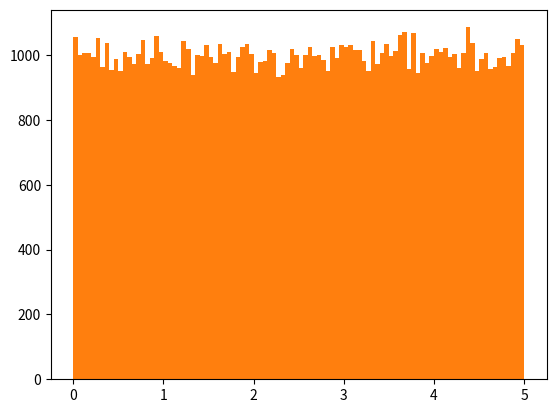

The matplotlib source for this figure:
#!/usr/bin/python3
# -*- coding:utf-8 -*-
#######################################################
# Author: liangliangSu
# Created Time: 2024-08-17 10:41
# Email: sll917@outlook.com
# Version: V1.0
# File Name: 05_机器学习-数据分布.py
#######################################################
#数据分布（Data Distribution）
#在本教程稍早之前，我们仅在例子中使用了非常少量的数据，目的是为了了解不同的概念。
#在现实世界中，数据集要大得多，但是至少在项目的早期阶段，很难收集现实世界的数据。
#我们如何获得大数据集？
#为了创建用于测试的大数据集，我们使用 Python 模块 NumPy，该模块附带了许多创建任意大小的随机数据集的方法。
#创建一个包含 250 个介于 0 到 5 之间的随机浮点数的数组：

print('(1)*** ***')
import numpy
x = numpy.random.uniform(0.0, 5.0, 250)
print(x)

#直方图
#为了可视化数据集，我们可以对收集的数据绘制直方图。
#我们将使用 Python 模块 Matplotlib 绘制直方图：
#绘制直方图：
print('(2)*** ***')
import numpy
import matplotlib.pyplot as plt
x = numpy.random.uniform(0.0, 5.0, 250)
plt.hist(x, 5)
plt.show()

#直方图解释
#我们使用上例中的数组绘制 5 条柱状图。
#第一栏代表数组中有多少 0 到 1 之间的值。
#第二栏代表有多少 1 到 2 之间的数值。
#等等。
#我们得到的结果是：
#52 values are between 0 and 1
#48 values are between 1 and 2
#49 values are between 2 and 3
#51 values are between 3 and 4
#50 values are between 4 and 5
#注释：数组值是随机数，不会在您的计算机上显示完全相同的结果。
#大数据分布
#包含 250 个值的数组被认为不是很大，但是现在您知道了如何创建一个随机值的集，并且通过更改参数，可以创建所需大小的数据集。
#创建一个具有 100000 个随机数的数组，并使用具有 100 栏的直方图显示它们：
print('(3)*** ***')
import numpy
import matplotlib.pyplot as plt
x = numpy.random.uniform(0.0, 5.0, 100000)
plt.hist(x, 100)
plt.show()
